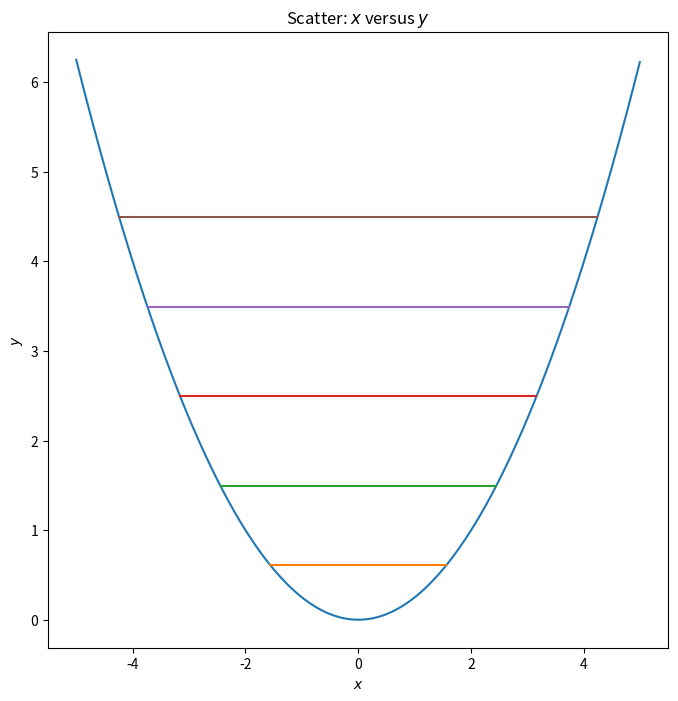

Write the Python code that produced this figure.
import matplotlib.pyplot as plt
import numpy as np
import math

N = 10**2
h = 1.0545837 * 10**-34
m = 1.573554 * 10**(-27)
aBor = 0.74155 * (10**(-10)) #m
a0 = aBor/(2**(1/6))
a0 = 0.660744*10**-10
U0 = 7.595 * 10**-19 #J/mol

GAMMA = a0/(math.pi * h) * math.sqrt(m * U0)
RANGE = [-5, 5]
GAMMA = 1/np.pi
print(GAMMA)
STEP = 1/N


def potention(r):
    return (r**2)/4

def potSqrt(r):
    return (-1*potention(r))**0.5

def simpson_nonuniform(x, f):
    N = len(x) - 1 
    h = (x[N] - x[0])/N 
    result = 0.0 
    for i in range(1, N - 1, 2): 
        result += f[i-1] + 4 * f[i] + f[i+1] 
    return h * result / 3

def find_root(func,leftX,rightX,accur):
    while abs(rightX - leftX) > accur:
        a = func(leftX)
        b = func(rightX)
        if (a*b > 0):
            return 1
        if a == 0:
            return a
        if b == 0:
            return b
        if ((func((leftX + rightX)/2)*a) <= 0):
            rightX = (leftX + rightX)/2
        elif((func((leftX + rightX)/2)*b) <= 0):
            leftX = (leftX + rightX)/2;
        else:
            # print("incorect leftX and right X")
            break
    return (leftX + rightX)/2


def findX1X2(E):
    y1 = -2*(E**0.5)
    y2 = 2*E**0.5
    return [y1,y2]

def kvantovanie(n):
    def func(E):
        x1,x2 = findX1X2(E)
        toIntVal = [(E - potention(r))**0.5 for r in np.arange(x1,x2,STEP)]
        toIntArg = np.arange(x1,x2,STEP)
        integrall = simpson_nonuniform(toIntArg,toIntVal)
        val = GAMMA*integrall - n - 1/2
        return val
    return func

if __name__ == '__main__':

    potVal = [potention(r) for r in np.arange(RANGE[0],RANGE[1],STEP)]
    potArg = np.arange(RANGE[0],RANGE[1],STEP)

    fig, (ax1) = plt.subplots(
        nrows=1, ncols=1,
        figsize=(8, 8)
    )

    ax1.plot(potArg,potVal)
    
    roots = []
    for n in range (5):
        func = kvantovanie(n)
        root = find_root(func, n - STEP, n - STEP + 1,STEP)
        roots.append(root)    
        x1,x2 = findX1X2(root)
        funcArg = np.arange(x1,x2,STEP)
        funcVal = [root for r in funcArg]
        ax1.plot(funcArg,funcVal)

    print("levels: " + str(len(roots)))
    print(roots)
    ax1.set_title('Scatter: $x$ versus $y$')
    ax1.set_xlabel('$x$')
    ax1.set_ylabel('$y$')

    plt.show()